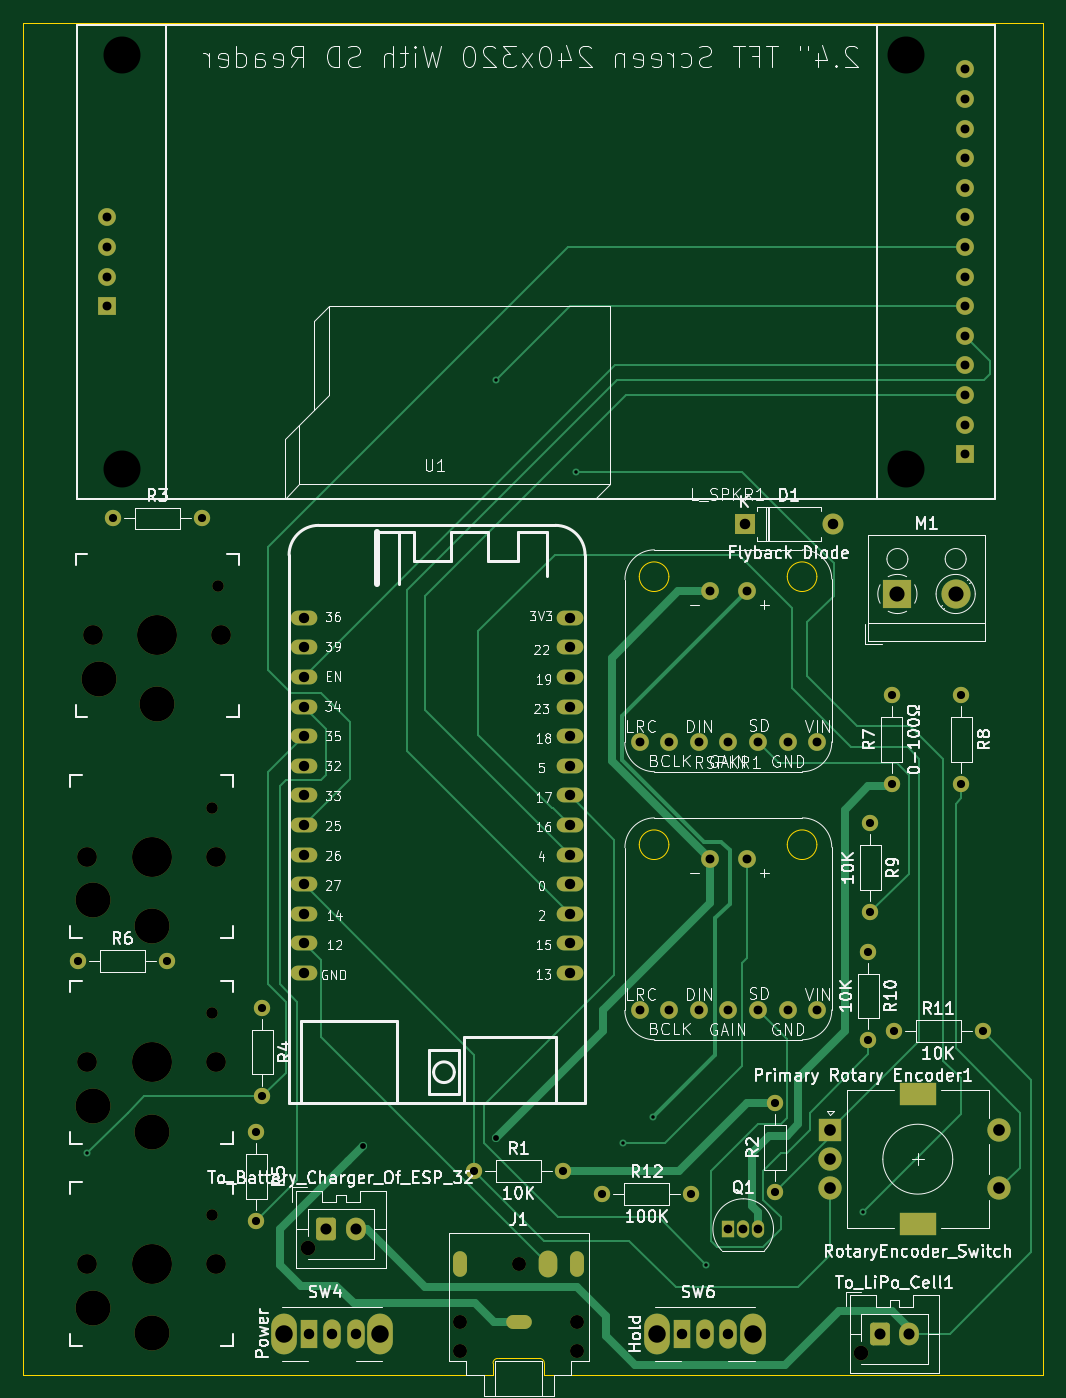
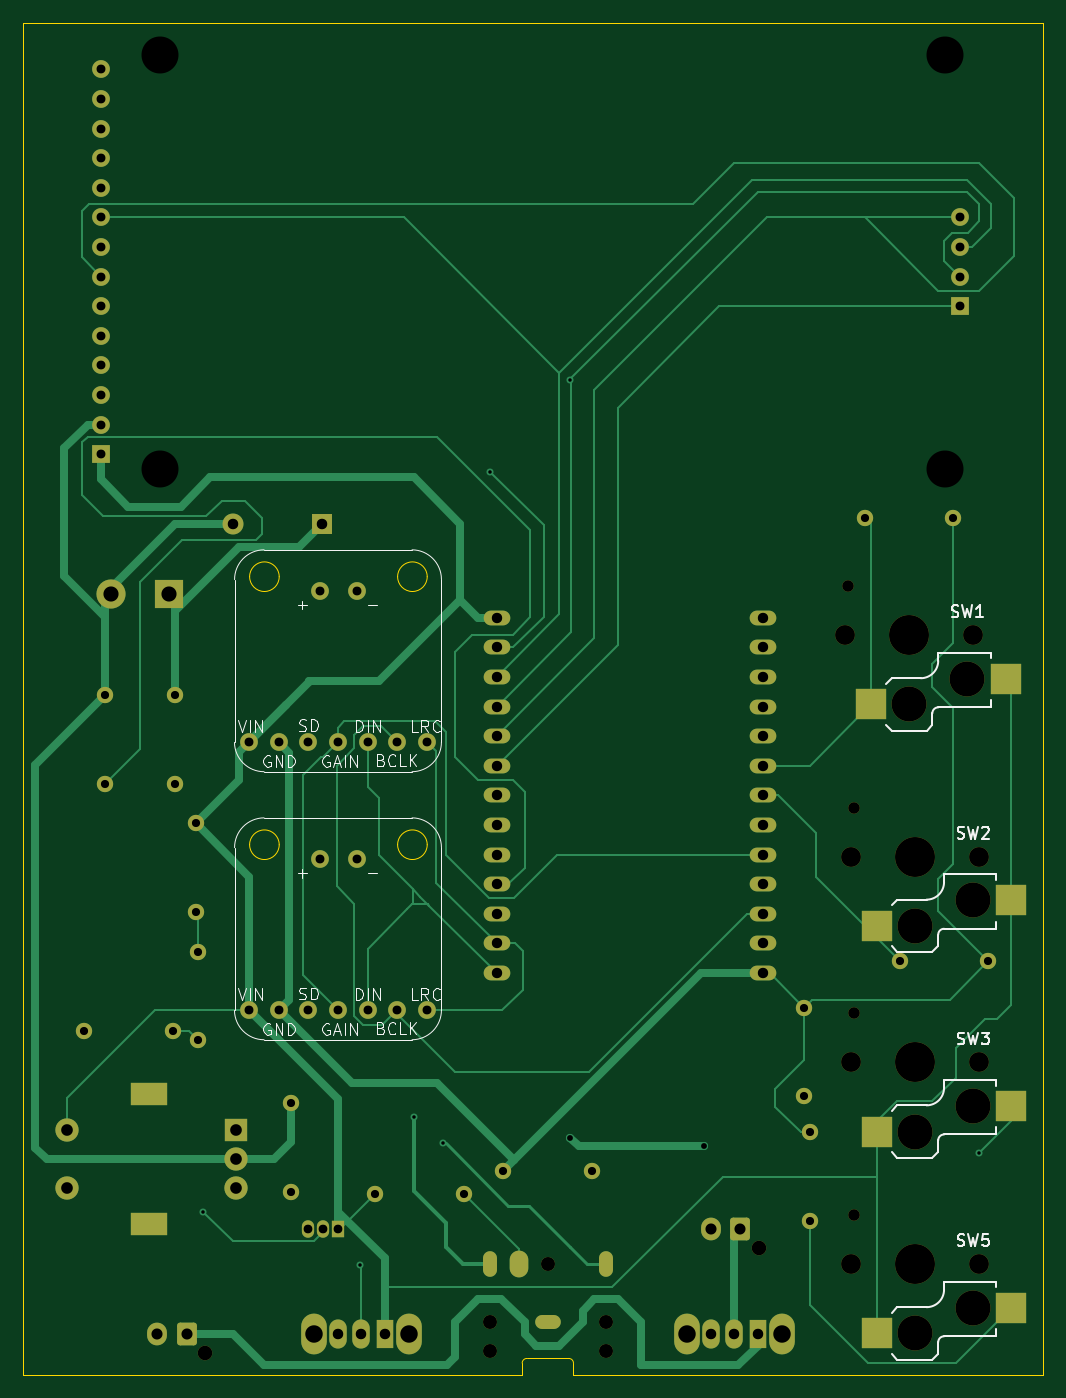
Circuit board: 11 layer files. Board 87.5 x 116.0 mm.
- bottom_copper: MP3_Player-B_Cu.gbr (27986 bytes)
- bottom_mask: MP3_Player-B_Mask.gbr (6931 bytes)
- paste: MP3_Player-B_Paste.gbr (1470 bytes)
- bottom_silk: MP3_Player-B_Silkscreen.gbr (29050 bytes)
- outline: MP3_Player-Edge_Cuts.gbr (1915 bytes)
- top_copper: MP3_Player-F_Cu.gbr (21851 bytes)
- top_mask: MP3_Player-F_Mask.gbr (6682 bytes)
- paste: MP3_Player-F_Paste.gbr (1159 bytes)
- top_silk: MP3_Player-F_Silkscreen.gbr (162882 bytes)
- drill: MP3_Player-NPTH.drl (1214 bytes)
- drill: MP3_Player-PTH.drl (3187 bytes)

=== bottom_copper: MP3_Player-B_Cu.gbr (27986 bytes, source omitted) ===
=== bottom_mask: MP3_Player-B_Mask.gbr (6931 bytes, source omitted) ===
=== paste: MP3_Player-B_Paste.gbr ===
%TF.GenerationSoftware,KiCad,Pcbnew,8.0.4*%
%TF.CreationDate,2024-11-06T19:34:02-07:00*%
%TF.ProjectId,MP3_Player,4d50335f-506c-4617-9965-722e6b696361,rev?*%
%TF.SameCoordinates,Original*%
%TF.FileFunction,Paste,Bot*%
%TF.FilePolarity,Positive*%
%FSLAX46Y46*%
G04 Gerber Fmt 4.6, Leading zero omitted, Abs format (unit mm)*
G04 Created by KiCad (PCBNEW 8.0.4) date 2024-11-06 19:34:02*
%MOMM*%
%LPD*%
G01*
G04 APERTURE LIST*
%ADD10R,2.600000X2.600000*%
%ADD11O,2.286000X1.270000*%
G04 APERTURE END LIST*
D10*
%TO.C,SW3*%
X104775000Y-119630000D03*
X93225000Y-117430000D03*
%TD*%
%TO.C,SW2*%
X104775000Y-101980000D03*
X93225000Y-99780000D03*
%TD*%
D11*
%TO.C,U1*%
X137401877Y-98410500D03*
X137401877Y-100950500D03*
X137401877Y-75550500D03*
X137401877Y-95870500D03*
X137401877Y-88250500D03*
X114541877Y-103490500D03*
X137401877Y-106030500D03*
X114541877Y-100950500D03*
X137401877Y-103490500D03*
X137401877Y-93330500D03*
X137401877Y-90790500D03*
X137401877Y-85710500D03*
X137401877Y-80630500D03*
X137401877Y-78090500D03*
X137401877Y-83170500D03*
X114541877Y-93330500D03*
X114541877Y-95870500D03*
X114541877Y-98410500D03*
X114541877Y-88250500D03*
X114541877Y-90790500D03*
X114541877Y-83170500D03*
X114541877Y-85710500D03*
X114541877Y-80630500D03*
X114541877Y-106030500D03*
X114541877Y-78090500D03*
X114541877Y-75550500D03*
%TD*%
D10*
%TO.C,SW5*%
X104775000Y-136950000D03*
X93225000Y-134750000D03*
%TD*%
%TO.C,SW1*%
X105275000Y-82980000D03*
X93725000Y-80780000D03*
%TD*%
M02*

=== bottom_silk: MP3_Player-B_Silkscreen.gbr (29050 bytes, source omitted) ===
=== outline: MP3_Player-Edge_Cuts.gbr ===
%TF.GenerationSoftware,KiCad,Pcbnew,8.0.4*%
%TF.CreationDate,2024-11-06T19:34:02-07:00*%
%TF.ProjectId,MP3_Player,4d50335f-506c-4617-9965-722e6b696361,rev?*%
%TF.SameCoordinates,Original*%
%TF.FileFunction,Profile,NP*%
%FSLAX46Y46*%
G04 Gerber Fmt 4.6, Leading zero omitted, Abs format (unit mm)*
G04 Created by KiCad (PCBNEW 8.0.4) date 2024-11-06 19:34:02*
%MOMM*%
%LPD*%
G01*
G04 APERTURE LIST*
%TA.AperFunction,Profile*%
%ADD10C,0.050000*%
%TD*%
%TA.AperFunction,Profile*%
%ADD11C,0.120000*%
%TD*%
%TA.AperFunction,Profile*%
%ADD12C,0.100000*%
%TD*%
G04 APERTURE END LIST*
D10*
X126500000Y-140500000D02*
X90484000Y-140500000D01*
X90484000Y-24500000D02*
X178000000Y-24500000D01*
X139500000Y-140500000D02*
X178000000Y-140500000D01*
X90484000Y-24500000D02*
X90484000Y-140500000D01*
X178000000Y-140500000D02*
X178000000Y-24500000D01*
D11*
%TO.C,J1*%
X130800000Y-139500000D02*
X130800000Y-140500000D01*
X130800000Y-140500000D02*
X126500000Y-140500000D01*
X134800000Y-139100000D02*
X131200000Y-139100000D01*
X135200000Y-139500000D02*
X135200000Y-140500000D01*
X135200000Y-140500000D02*
X139500000Y-140500000D01*
X130800000Y-139500000D02*
G75*
G02*
X131200000Y-139100000I400002J-2D01*
G01*
X134800000Y-139100000D02*
G75*
G02*
X135200000Y-139500000I0J-400000D01*
G01*
D12*
%TO.C,RSPKR1*%
X145890000Y-95017500D02*
G75*
G02*
X143350000Y-95017500I-1270000J0D01*
G01*
X143350000Y-95017500D02*
G75*
G02*
X145890000Y-95017500I1270000J0D01*
G01*
X158590000Y-95017500D02*
G75*
G02*
X156050000Y-95017500I-1270000J0D01*
G01*
X156050000Y-95017500D02*
G75*
G02*
X158590000Y-95017500I1270000J0D01*
G01*
%TO.C,L_SPKR1*%
X145890000Y-72017500D02*
G75*
G02*
X143350000Y-72017500I-1270000J0D01*
G01*
X143350000Y-72017500D02*
G75*
G02*
X145890000Y-72017500I1270000J0D01*
G01*
X158590000Y-72017500D02*
G75*
G02*
X156050000Y-72017500I-1270000J0D01*
G01*
X156050000Y-72017500D02*
G75*
G02*
X158590000Y-72017500I1270000J0D01*
G01*
%TD*%
M02*

=== top_copper: MP3_Player-F_Cu.gbr (21851 bytes, source omitted) ===
=== top_mask: MP3_Player-F_Mask.gbr (6682 bytes, source omitted) ===
=== paste: MP3_Player-F_Paste.gbr ===
%TF.GenerationSoftware,KiCad,Pcbnew,8.0.4*%
%TF.CreationDate,2024-11-06T19:34:02-07:00*%
%TF.ProjectId,MP3_Player,4d50335f-506c-4617-9965-722e6b696361,rev?*%
%TF.SameCoordinates,Original*%
%TF.FileFunction,Paste,Top*%
%TF.FilePolarity,Positive*%
%FSLAX46Y46*%
G04 Gerber Fmt 4.6, Leading zero omitted, Abs format (unit mm)*
G04 Created by KiCad (PCBNEW 8.0.4) date 2024-11-06 19:34:02*
%MOMM*%
%LPD*%
G01*
G04 APERTURE LIST*
%ADD10O,2.286000X1.270000*%
G04 APERTURE END LIST*
D10*
%TO.C,U1*%
X137401877Y-98410500D03*
X137401877Y-100950500D03*
X137401877Y-75550500D03*
X137401877Y-95870500D03*
X137401877Y-88250500D03*
X114541877Y-103490500D03*
X137401877Y-106030500D03*
X114541877Y-100950500D03*
X137401877Y-103490500D03*
X137401877Y-93330500D03*
X137401877Y-90790500D03*
X137401877Y-85710500D03*
X137401877Y-80630500D03*
X137401877Y-78090500D03*
X137401877Y-83170500D03*
X114541877Y-93330500D03*
X114541877Y-95870500D03*
X114541877Y-98410500D03*
X114541877Y-88250500D03*
X114541877Y-90790500D03*
X114541877Y-83170500D03*
X114541877Y-85710500D03*
X114541877Y-80630500D03*
X114541877Y-106030500D03*
X114541877Y-78090500D03*
X114541877Y-75550500D03*
%TD*%
M02*

=== top_silk: MP3_Player-F_Silkscreen.gbr (162882 bytes, source omitted) ===
=== drill: MP3_Player-NPTH.drl ===
M48
; DRILL file {KiCad 8.0.4} date 2024-11-06T19:34:07-0700
; FORMAT={-:-/ absolute / metric / decimal}
; #@! TF.CreationDate,2024-11-06T19:34:07-07:00
; #@! TF.GenerationSoftware,Kicad,Pcbnew,8.0.4
; #@! TF.FileFunction,NonPlated,1,2,NPTH
FMAT,2
METRIC
; #@! TA.AperFunction,NonPlated,NPTH,ComponentDrill
T1C0.991
; #@! TA.AperFunction,NonPlated,NPTH,ComponentDrill
T2C1.200
; #@! TA.AperFunction,NonPlated,NPTH,ComponentDrill
T3C1.250
; #@! TA.AperFunction,NonPlated,NPTH,ComponentDrill
T4C1.702
; #@! TA.AperFunction,NonPlated,NPTH,ComponentDrill
T5C3.000
; #@! TA.AperFunction,NonPlated,NPTH,ComponentDrill
T6C3.175
; #@! TA.AperFunction,NonPlated,NPTH,ComponentDrill
T7C3.429
%
G90
G05
T1
X106.72Y-91.83
X106.72Y-109.48
X106.72Y-126.8
X107.22Y-72.83
T2
X128.0Y-136.0
X128.0Y-138.5
X133.0Y-131.0
X138.0Y-136.0
X138.0Y-138.5
T3
X114.9Y-129.6
X162.4Y-138.6
T4
X96.0Y-96.03
X96.0Y-113.68
X96.0Y-131.0
X96.5Y-77.03
X107.0Y-96.03
X107.0Y-113.68
X107.0Y-131.0
X107.5Y-77.03
T5
X96.5Y-99.78
X96.5Y-117.43
X96.5Y-134.75
X97.0Y-80.78
X101.5Y-101.98
X101.5Y-119.63
X101.5Y-136.95
X102.0Y-82.98
T6
X98.94Y-27.22
X98.94Y-62.78
X166.25Y-27.22
X166.25Y-62.78
T7
X101.5Y-96.03
X101.5Y-113.68
X101.5Y-131.0
X102.0Y-77.03
M30

=== drill: MP3_Player-PTH.drl ===
M48
; DRILL file {KiCad 8.0.4} date 2024-11-06T19:34:07-0700
; FORMAT={-:-/ absolute / metric / decimal}
; #@! TF.CreationDate,2024-11-06T19:34:07-07:00
; #@! TF.GenerationSoftware,Kicad,Pcbnew,8.0.4
; #@! TF.FileFunction,Plated,1,2,PTH
FMAT,2
METRIC
; #@! TA.AperFunction,Plated,PTH,ViaDrill
T1C0.300
; #@! TA.AperFunction,Plated,PTH,ComponentDrill
T2C0.400
; #@! TA.AperFunction,Plated,PTH,ViaDrill
T3C0.500
; #@! TA.AperFunction,Plated,PTH,ComponentDrill
T4C0.700
; #@! TA.AperFunction,Plated,PTH,ComponentDrill
T5C0.750
; #@! TA.AperFunction,Plated,PTH,ComponentDrill
T6C0.762
; #@! TA.AperFunction,Plated,PTH,ComponentDrill
T7C0.800
; #@! TA.AperFunction,Plated,PTH,ComponentDrill
T8C0.889
; #@! TA.AperFunction,Plated,PTH,ComponentDrill
T9C0.900
; #@! TA.AperFunction,Plated,PTH,ComponentDrill
T10C0.950
; #@! TA.AperFunction,Plated,PTH,ComponentDrill
T11C1.000
; #@! TA.AperFunction,Plated,PTH,ComponentDrill
T12C1.300
; #@! TA.AperFunction,Plated,PTH,ComponentDrill
T13C1.500
%
G90
G05
T1
X96.0Y-121.5
X131.064Y-55.118
X137.922Y-62.992
X141.986Y-120.65
X144.526Y-118.364
X149.098Y-131.064
X162.56Y-126.492
T3
X119.634Y-120.904
X131.064Y-120.142
T4
X95.19Y-105.0
X98.19Y-67.0
X102.81Y-105.0
X105.81Y-67.0
X110.5Y-119.69
X110.5Y-127.31
X111.0Y-109.0
X111.0Y-116.62
X129.19Y-123.0
X136.81Y-123.0
X140.19Y-125.0
X147.81Y-125.0
X155.0Y-117.19
X155.0Y-124.81
X163.0Y-104.19
X163.0Y-111.81
X163.19Y-93.19
X163.19Y-100.81
X165.0Y-82.19
X165.0Y-89.81
X165.19Y-111.0
X171.0Y-82.19
X171.0Y-89.81
X172.81Y-111.0
T5
X151.0Y-128.0
X152.27Y-128.0
X153.54Y-128.0
T6
X97.67Y-41.19
X97.67Y-43.73
X97.67Y-46.27
X97.67Y-48.81
X143.38Y-86.212
X143.38Y-109.212
X145.92Y-86.212
X145.92Y-109.212
X148.46Y-86.212
X148.46Y-109.212
X149.412Y-73.258
X149.412Y-96.258
X151.0Y-86.212
X151.0Y-109.212
X152.588Y-73.258
X152.588Y-96.258
X153.54Y-86.212
X153.54Y-109.212
X156.08Y-86.212
X156.08Y-109.212
X158.62Y-86.212
X158.62Y-109.212
X171.33Y-28.49
X171.33Y-31.03
X171.33Y-33.57
X171.33Y-36.11
X171.33Y-38.65
X171.33Y-41.19
X171.33Y-43.73
X171.33Y-46.27
X171.33Y-48.81
X171.33Y-51.35
X171.33Y-53.89
X171.33Y-56.43
X171.33Y-58.97
X171.33Y-61.51
T8
X114.542Y-75.55
X114.542Y-78.09
X114.542Y-80.63
X114.542Y-83.17
X114.542Y-85.71
X114.542Y-88.251
X114.542Y-90.79
X114.542Y-93.331
X114.542Y-95.87
X114.542Y-98.41
X114.542Y-100.95
X114.542Y-103.49
X114.542Y-106.03
X137.402Y-75.55
X137.402Y-78.09
X137.402Y-80.63
X137.402Y-83.17
X137.402Y-85.71
X137.402Y-88.251
X137.402Y-90.79
X137.402Y-93.331
X137.402Y-95.87
X137.402Y-98.41
X137.402Y-100.95
X137.402Y-103.49
X137.402Y-106.03
T9
X115.0Y-137.0
X117.0Y-137.0
X119.0Y-137.0
X147.0Y-137.0
X149.0Y-137.0
X151.0Y-137.0
X152.38Y-67.5
X160.0Y-67.5
T10
X116.5Y-128.0
X119.0Y-128.0
X164.0Y-137.0
X166.5Y-137.0
T11
X159.75Y-119.5
X159.75Y-122.0
X159.75Y-124.5
X174.25Y-119.5
X174.25Y-124.5
T12
X165.5Y-73.5
X170.5Y-73.5
T13
X112.9Y-137.0
X121.1Y-137.0
X144.9Y-137.0
X153.1Y-137.0
T2
G00X132.5Y-136.0
M15
G01X133.5Y-136.0
M16
G05
G00X138.0Y-131.5
M15
G01X138.0Y-130.5
M16
G05
T7
G00X128.0Y-130.65
M15
G01X128.0Y-131.35
M16
G05
G00X135.5Y-131.35
M15
G01X135.5Y-130.65
M16
G05
T13
G00X166.6Y-116.4
M15
G01X167.9Y-116.4
M16
G05
G00X166.6Y-127.6
M15
G01X167.9Y-127.6
M16
G05
M30

